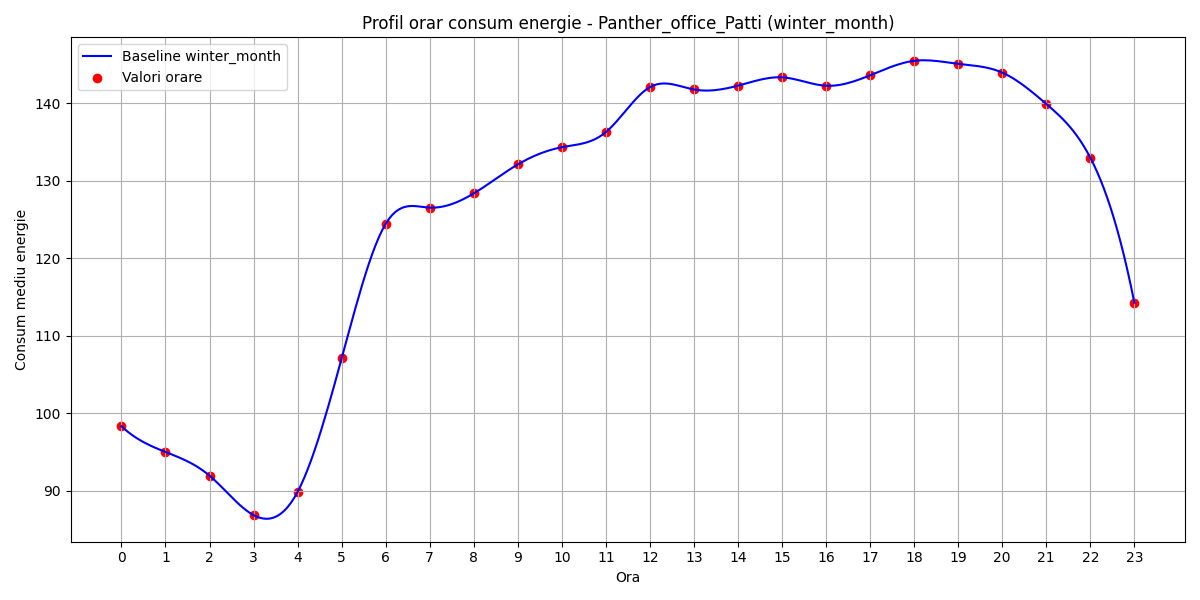

Data behind this chart, as committed beside it:
hour, B(t)
0, 98.3
1, 94.98
2, 91.92
3, 86.83
4, 89.82
5, 107.1
6, 124.4
7, 126.5
8, 128.4
9, 132.1
10, 134.3
11, 136.3
12, 142.1
13, 141.8
14, 142.3
15, 143.4
16, 142.3
17, 143.6
18, 145.5
19, 145.1
20, 144
21, 139.9
22, 133
23, 114.3
